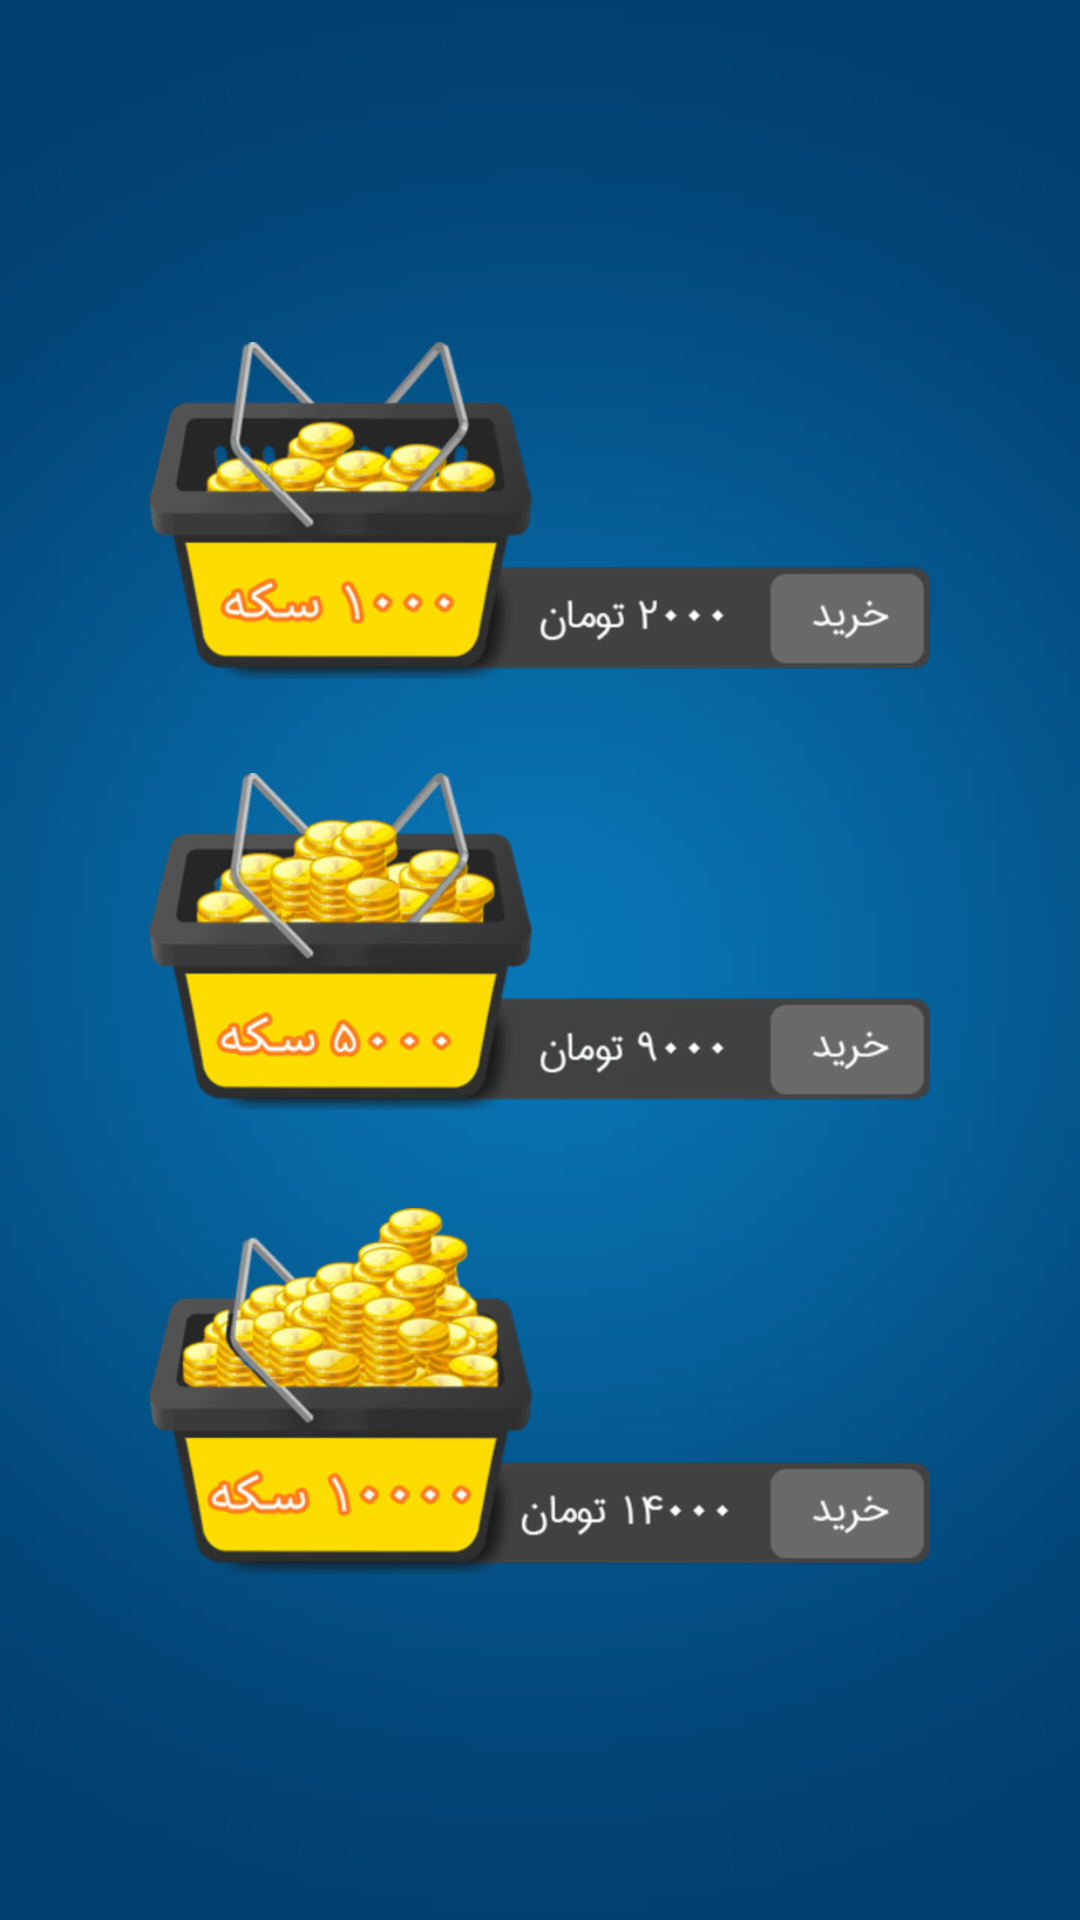

Produce the Android XML layout that renders to this screen, including the resource entries it uses.
<!-- AndroidManifest.xml: application theme AppTheme -->
<!-- res/layout/buy.xml -->
<?xml version="1.0" encoding="utf-8"?>
<RelativeLayout android:gravity="center" android:id="@+id/RelativeLayout1" android:background="@drawable/bgwlc" android:padding="50.0dip" android:layout_width="fill_parent" android:layout_height="fill_parent"
  xmlns:android="http://schemas.android.com/apk/res/android" xmlns:app="http://schemas.android.com/apk/res-auto">
    <ScrollView android:layout_width="fill_parent" android:layout_height="wrap_content">
        <LinearLayout android:gravity="center" android:orientation="vertical" android:layout_width="fill_parent" android:layout_height="wrap_content">
            <ImageView android:id="@+id/pack1" android:layout_width="wrap_content" android:layout_height="wrap_content" android:src="@drawable/c1000" />
            <ImageView android:id="@+id/pack2" android:layout_width="wrap_content" android:layout_height="wrap_content" android:src="@drawable/c5000" />
            <ImageView android:id="@+id/pack3" android:layout_width="wrap_content" android:layout_height="wrap_content" android:src="@drawable/c10000" />
        </LinearLayout>
    </ScrollView>
</RelativeLayout>
<!-- resources referenced by this layout -->
<resources>
  <!-- drawable bgwlc: png bitmap (drawable-hdpi, 22430 bytes) -->
  <!-- drawable c1000: png bitmap (drawable-hdpi, 25306 bytes) -->
  <!-- drawable c10000: png bitmap (drawable-hdpi, 54024 bytes) -->
  <!-- drawable c5000: png bitmap (drawable-hdpi, 39393 bytes) -->
  <style name="AppTheme" parent="Theme.AppCompat.Light.NoActionBar">
          
          <item name="colorPrimary">@color/colorPrimary</item>
          <item name="colorPrimaryDark">@color/colorPrimary</item>
          <item name="colorAccent">@color/colorPrimary</item>
          <item name="drawerArrowStyle">@style/DrawerArrowStyle</item>
  
      </style>
  <color name="colorPrimary">#fffcbe2e</color>
  <style name="DrawerArrowStyle" parent="Widget.AppCompat.DrawerArrowToggle">
          <item name="color">@color/colorPrimary</item>
      </style>
</resources>
